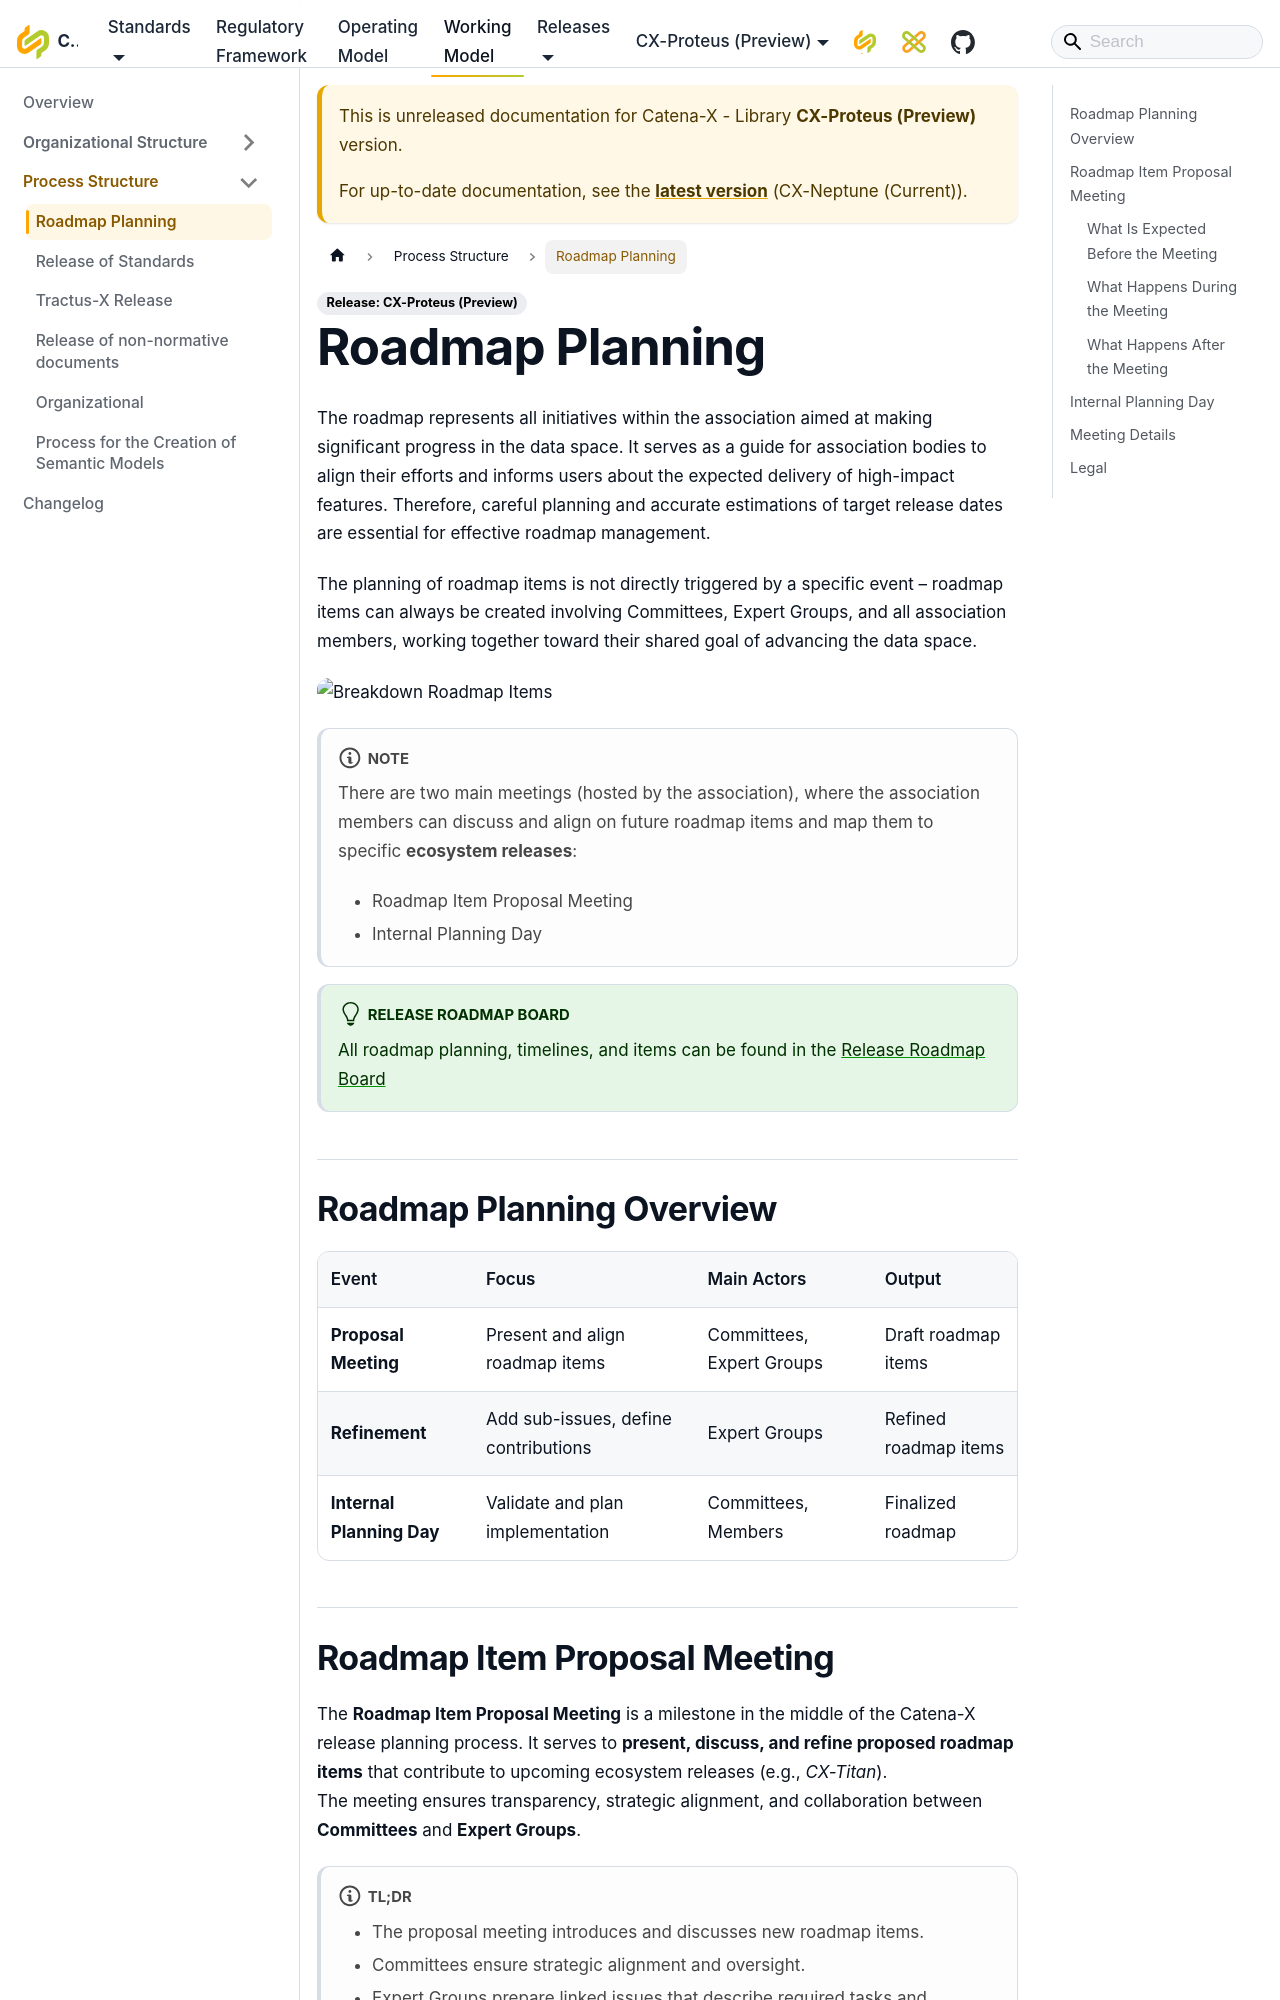

repository: catenax-eV/catenax-ev.github.io · page: docs/next/working-model/process-structure/process-roadmap.html · generator: docusaurus

---
sidebar_position: 2
title: Roadmap Planning
---

The roadmap represents all initiatives within the association aimed at making significant progress in the data space. It serves as a guide for association bodies to align their efforts and informs users about the expected delivery of high-impact features. Therefore, careful planning and accurate estimations of target release dates are essential for effective roadmap management.

The planning of roadmap items is not directly triggered by a specific event – roadmap items can always be created involving Committees, Expert Groups, and all association members, working together toward their shared goal of advancing the data space.

![Breakdown Roadmap Items](./assets/planning-breakdown.drawio.svg)

:::note
There are two main meetings (hosted by the association), where the association members can discuss and align on future roadmap items and map them to specific **ecosystem releases**:

- Roadmap Item Proposal Meeting
- Internal Planning Day

:::

:::tip[Release Roadmap Board]
All roadmap planning, timelines, and items can be found in the [Release Roadmap Board](https://github.com/orgs/catenax-eV/projects/28)
:::

## Roadmap Planning Overview

| Event                     | Focus                                | Main Actors               | Output                |
|---------------------------|--------------------------------------|---------------------------|-----------------------|
| **Proposal Meeting**      | Present and align roadmap items      | Committees, Expert Groups | Draft roadmap items   |
| **Refinement**            | Add sub-issues, define contributions | Expert Groups             | Refined roadmap items |
| **Internal Planning Day** | Validate and plan implementation     | Committees, Members       | Finalized roadmap     |

## Roadmap Item Proposal Meeting

The **Roadmap Item Proposal Meeting** is a milestone in the middle of the Catena-X release planning process. It serves to **present, discuss, and refine proposed roadmap items** that contribute to upcoming ecosystem releases (e.g., *CX-Titan*).  
The meeting ensures transparency, strategic alignment, and collaboration between **Committees** and **Expert Groups**.

:::note[TL;DR]

- The proposal meeting introduces and discusses new roadmap items.
- Committees ensure strategic alignment and oversight.
- Expert Groups prepare linked issues that describe required tasks and contributions.
- Refinement continues after the meeting until items are ready for implementation planning.

:::
